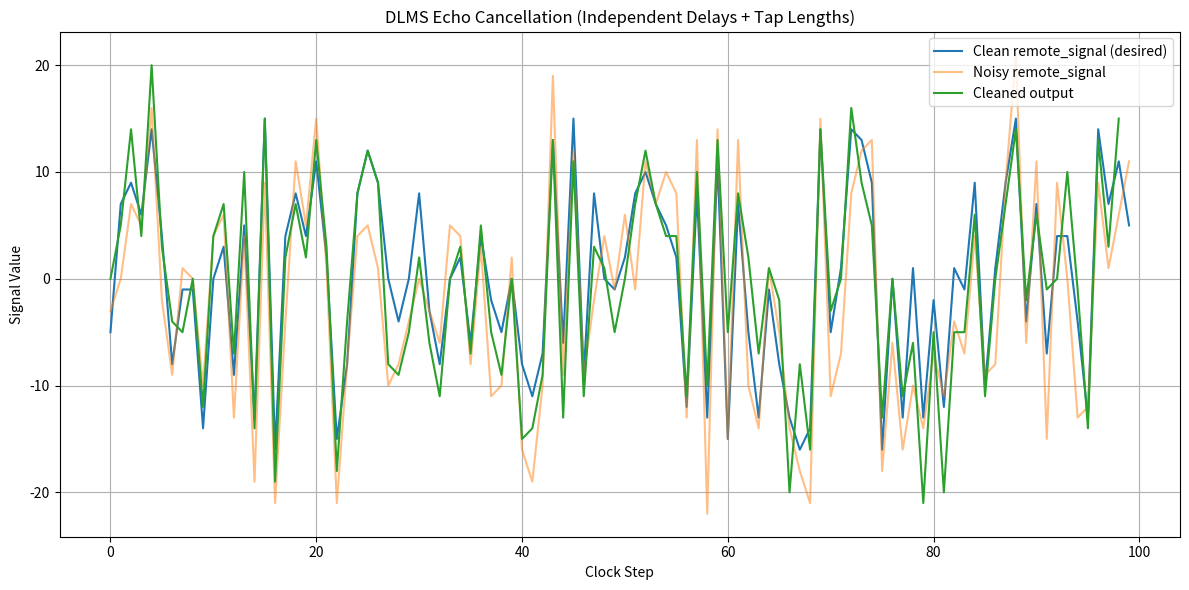

Write Python code to recreate this figure.
import random
import matplotlib.pyplot as plt

# For consistent testing
random.seed(10)

# Parameters
N = 1000            # Number of samples
L_tx = 12           # FIR filter taps for tx_data
L_ch = 8            # FIR filter taps for channel_data
D_tx = 1            # Delay for tx_data canceller
D_ch = 1            # Delay for channel_data cancellers
scale = 512         # Scaling output

# TX Data: sent from current controller
# Channel Data 1 - 3: TX Data from the other three controllers
# remote_signal_clean: Clean RX data
tx_data = [random.randint(-16, 15) for _ in range(N)]
channel_data_1 = [random.randint(-16, 15) for _ in range(N)]
channel_data_2 = [random.randint(-16, 15) for _ in range(N)]
channel_data_3 = [random.randint(-16, 15) for _ in range(N)]
remote_signal_clean = [random.randint(-16, 15) for _ in range(N)]

# TODO: verify echo + NEXT noise model
noise_tx = [tx_data[i] >> 1 for i in range(N)]
noise_1  = [channel_data_1[i] >> 4 for i in range(N)]
noise_2  = [channel_data_2[i] >> 4 for i in range(N)]
noise_3  = [channel_data_3[i] >> 4 for i in range(N)]

remote_signal = [remote_signal_clean[i] + noise_tx[i] + noise_1[i] + noise_2[i] + noise_3[i] for i in range(N)]

# Weights
w_tx = [0] * L_tx
w_1 = [0] * L_ch
w_2 = [0] * L_ch
w_3 = [0] * L_ch

# Weight history : w(i+1) = (1-gamma)w(i) + mu * e(i-D) * x(i-D)
# e(i-D) = desired(i-D) - firOutput(i-D)
delayed_w_tx = [w_tx.copy()]
delayed_w_1 = [w_1.copy()]
delayed_w_2 = [w_2.copy()]
delayed_w_3 = [w_3.copy()]

# Buffers
x_tx_buffer = []
x_1_buffer = []
x_2_buffer = []
x_3_buffer = []

output = []
cleaned = []

for T in range(N):
    # Update buffers
    x_tx_buffer.insert(0, tx_data[T])
    x_1_buffer.insert(0, channel_data_1[T])
    x_2_buffer.insert(0, channel_data_2[T])
    x_3_buffer.insert(0, channel_data_3[T])

    # Trim buffers
    max_D_L = max(D_tx + L_tx, D_ch + L_ch)
    if len(x_tx_buffer) > max_D_L:
        x_tx_buffer.pop()
        x_1_buffer.pop()
        x_2_buffer.pop()
        x_3_buffer.pop()

    if T >= max(D_tx, D_ch):
        def get_delayed_vector(buf, delay, taps):
            return [buf[delay + i] if delay + i < len(buf) else 0 for i in range(taps)]

        x_T_D_tx = get_delayed_vector(x_tx_buffer, D_tx, L_tx)
        x_T_D_1  = get_delayed_vector(x_1_buffer, D_ch, L_ch)
        x_T_D_2  = get_delayed_vector(x_2_buffer, D_ch, L_ch)
        x_T_D_3  = get_delayed_vector(x_3_buffer, D_ch, L_ch)

        w_tx_d = delayed_w_tx[-D_tx - 1] if len(delayed_w_tx) > D_tx else w_tx
        w_1_d  = delayed_w_1[-D_ch - 1] if len(delayed_w_1) > D_ch else w_1
        w_2_d  = delayed_w_2[-D_ch - 1] if len(delayed_w_2) > D_ch else w_2
        w_3_d  = delayed_w_3[-D_ch - 1] if len(delayed_w_3) > D_ch else w_3

        y_tx = sum(w_tx_d[i] * x_T_D_tx[i] for i in range(L_tx)) // scale
        y_1  = sum(w_1_d[i]  * x_T_D_1[i]  for i in range(L_ch)) // scale
        y_2  = sum(w_2_d[i]  * x_T_D_2[i]  for i in range(L_ch)) // scale
        y_3  = sum(w_3_d[i]  * x_T_D_3[i]  for i in range(L_ch)) // scale
        total_y = y_tx + y_1 + y_2 + y_3
        output.append(total_y)

        e_T_D = remote_signal[T - max(D_tx, D_ch)] - total_y
        cleaned.append(e_T_D)

        print(f"Weights for Step {T + 1}")
        print(f"Error({T-D_tx}) = {remote_signal[T - max(D_tx, D_ch)]} - ({y_tx} + {y_1} + {y_2} + {y_3})")
        # print(f"Weights: {delayed_w_tx}")
        for i in range(L_tx):
            print(f"w_tx[{i}] = (511 * {w_tx[i]}) // 512 + ({e_T_D} * {x_T_D_tx[i]}) // 8")
            w_tx[i] = (((w_tx[i] * 511) >> 9) + ((e_T_D * x_T_D_tx[i]) >> 3))
        for i in range(L_ch):
            w_1[i] = (((w_1[i] * 7) >> 3) + ((e_T_D * x_T_D_1[i]) >> 6))
            # print(f"w_1[{i}] = (7 * {w_1[i]}) // 8 + ({e_T_D} * {x_T_D_1[i]}) // 64")
        for i in range(L_ch):
            w_2[i] = (((w_2[i] * 7) >> 3) + ((e_T_D * x_T_D_2[i]) >> 6))
            # print(f"w_2[{i}] = (7 * {w_2[i]}) // 8 + ({e_T_D} * {x_T_D_2[i]}) // 64")
        for i in range(L_ch):
            w_3[i] = (((w_3[i] * 7) >> 3) + ((e_T_D * x_T_D_3[i]) >> 6))
            # print(f"w_3[{i}] = (7 * {w_3[i]}) // 8 + ({e_T_D} * {x_T_D_3[i]}) // 64")

        delayed_w_tx.append(w_tx.copy())
        delayed_w_1.append(w_1.copy())
        delayed_w_2.append(w_2.copy())
        delayed_w_3.append(w_3.copy())
    else:
        output.append(0)
        cleaned.append(0)
    print(f"Step {T}: Original={remote_signal_clean[T]}, Desired={remote_signal[T]}, Error={cleaned[T]}")

# Plot
plt.figure(figsize=(12, 6))
plt.plot(remote_signal_clean[700:800], label="Clean remote_signal (desired)")
plt.plot(remote_signal[700:800], label="Noisy remote_signal", alpha=0.5)
plt.plot(cleaned[700 + max(D_tx, D_ch):800], label="Cleaned output")
plt.legend()
plt.title("DLMS Echo Cancellation (Independent Delays + Tap Lengths)")
plt.xlabel("Clock Step")
plt.ylabel("Signal Value")
plt.grid(True)
plt.tight_layout()
plt.show()
